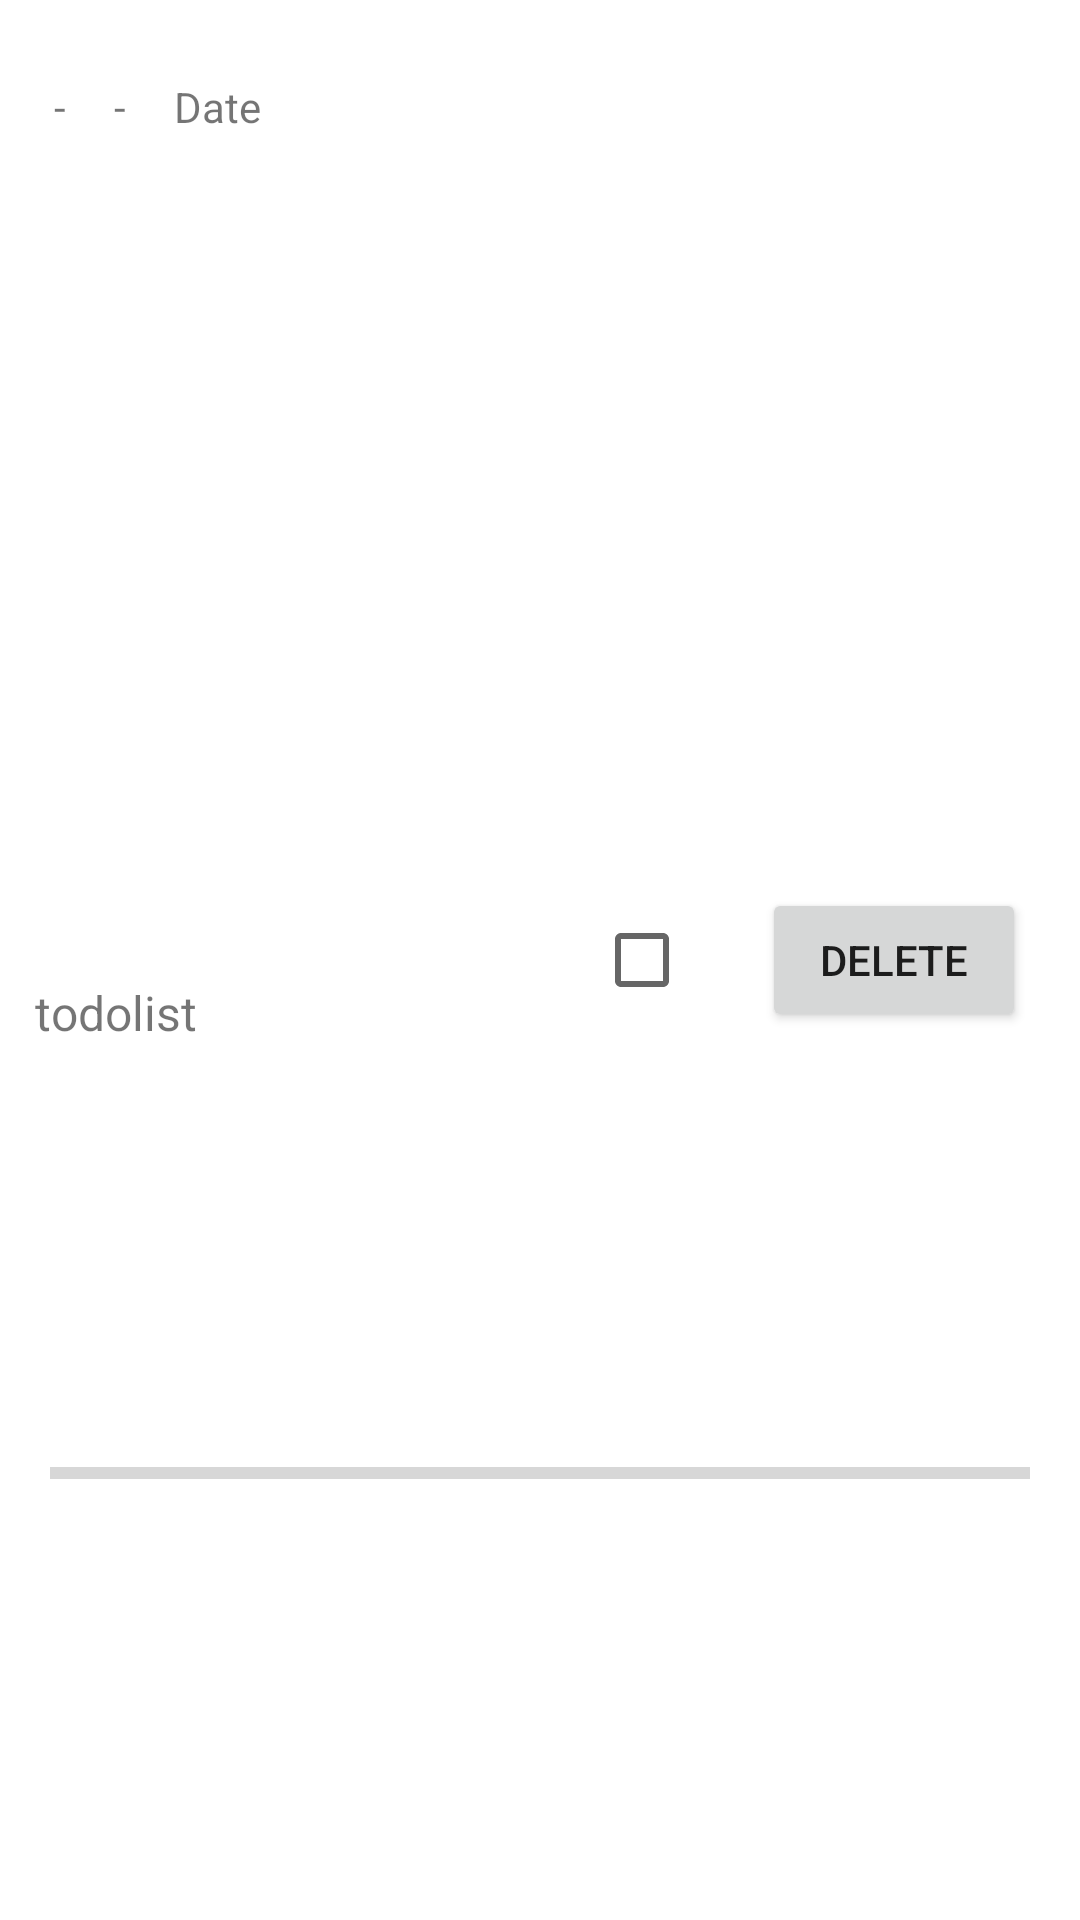

Reconstruct the res/layout file that produces this screen, plus the resources it refers to.
<!-- AndroidManifest.xml: application theme Theme.MyTodolistApp -->
<!-- res/layout/todolist_item.xml -->
<?xml version="1.0" encoding="utf-8"?>
<androidx.constraintlayout.widget.ConstraintLayout xmlns:android="http://schemas.android.com/apk/res/android"
    xmlns:app="http://schemas.android.com/apk/res-auto"
    xmlns:tools="http://schemas.android.com/tools"
    android:id="@+id/mainLayout"
    android:layout_width="match_parent"
    android:layout_height="wrap_content"
    android:backgroundTint="#000000"
    android:padding="10dp">

    <TextView
        android:id="@+id/txDateTodo"
        android:layout_width="wrap_content"
        android:layout_height="wrap_content"
        android:layout_marginStart="16dp"
        android:layout_marginTop="16dp"
        android:text="Date"
        app:layout_constraintStart_toEndOf="@+id/txChild"
        app:layout_constraintTop_toTopOf="parent" />

    <TextView
        android:id="@+id/txTodo"
        android:layout_width="0dp"
        android:layout_height="wrap_content"
        android:layout_marginEnd="8dp"
        android:padding="5px"
        android:text="todolist"
        android:textSize="16sp"
        app:layout_constraintBottom_toBottomOf="parent"
        app:layout_constraintEnd_toStartOf="@+id/checkTodo"
        app:layout_constraintStart_toStartOf="parent"
        app:layout_constraintTop_toBottomOf="@+id/txDateTodo" />

    <Button
        android:id="@+id/btnDeleteTodo"
        android:layout_width="wrap_content"
        android:layout_height="wrap_content"
        android:layout_marginTop="8dp"
        android:layout_marginEnd="8dp"
        android:layout_marginBottom="8dp"
        android:text="Delete"
        app:layout_constraintBottom_toBottomOf="parent"
        app:layout_constraintEnd_toEndOf="parent"
        app:layout_constraintTop_toTopOf="parent" />

    <CheckBox
        android:id="@+id/checkTodo"
        android:layout_width="wrap_content"
        android:layout_height="wrap_content"
        android:layout_marginEnd="8dp"
        app:layout_constraintBottom_toBottomOf="parent"
        app:layout_constraintEnd_toStartOf="@+id/btnDeleteTodo"
        app:layout_constraintTop_toTopOf="parent" />

    <ProgressBar
        android:id="@+id/progressBar"
        style="?android:attr/progressBarStyleHorizontal"
        android:layout_width="0dp"
        android:layout_height="wrap_content"
        android:layout_marginTop="8dp"
        android:paddingLeft="20px"
        android:paddingRight="20px"
        android:progressTint="#4CAF50"
        app:layout_constraintBottom_toBottomOf="parent"
        app:layout_constraintEnd_toEndOf="parent"
        app:layout_constraintStart_toStartOf="parent"
        app:layout_constraintTop_toBottomOf="@+id/btnDeleteTodo" />

    <TextView
        android:id="@+id/txChild"
        android:layout_width="wrap_content"
        android:layout_height="wrap_content"
        android:layout_marginStart="16dp"
        android:layout_marginTop="16dp"
        android:text="-"
        app:layout_constraintStart_toEndOf="@+id/txNama"
        app:layout_constraintTop_toTopOf="parent" />

    <TextView
        android:id="@+id/txNama"
        android:layout_width="wrap_content"
        android:layout_height="wrap_content"
        android:layout_marginStart="8dp"
        android:layout_marginTop="16dp"
        android:text="-"
        app:layout_constraintStart_toStartOf="parent"
        app:layout_constraintTop_toTopOf="parent" />

</androidx.constraintlayout.widget.ConstraintLayout>
<!-- resources referenced by this layout -->
<resources>
  <style name="Theme.MyTodolistApp" parent="Theme.MaterialComponents.DayNight.DarkActionBar">
          
          <item name="colorPrimary">@color/purple_500</item>
          <item name="colorPrimaryVariant">@color/purple_700</item>
          <item name="colorOnPrimary">@color/white</item>
          
          <item name="colorSecondary">@color/teal_200</item>
          <item name="colorSecondaryVariant">@color/teal_700</item>
          <item name="colorOnSecondary">@color/black</item>
          
          <item name="android:statusBarColor" tools:targetApi="l">?attr/colorPrimaryVariant</item>
          
      </style>
  <!-- not gathered from this repository: default colours our renderer supplied (Android Studio template values) -->
  <color name="purple_500">#FF6200EE</color>
  <color name="purple_700">#FF3700B3</color>
  <color name="teal_200">#FF03DAC5</color>
  <color name="teal_700">#FF018786</color>
  <color name="black">#FF000000</color>
  <color name="white">#FFFFFFFF</color>
</resources>
